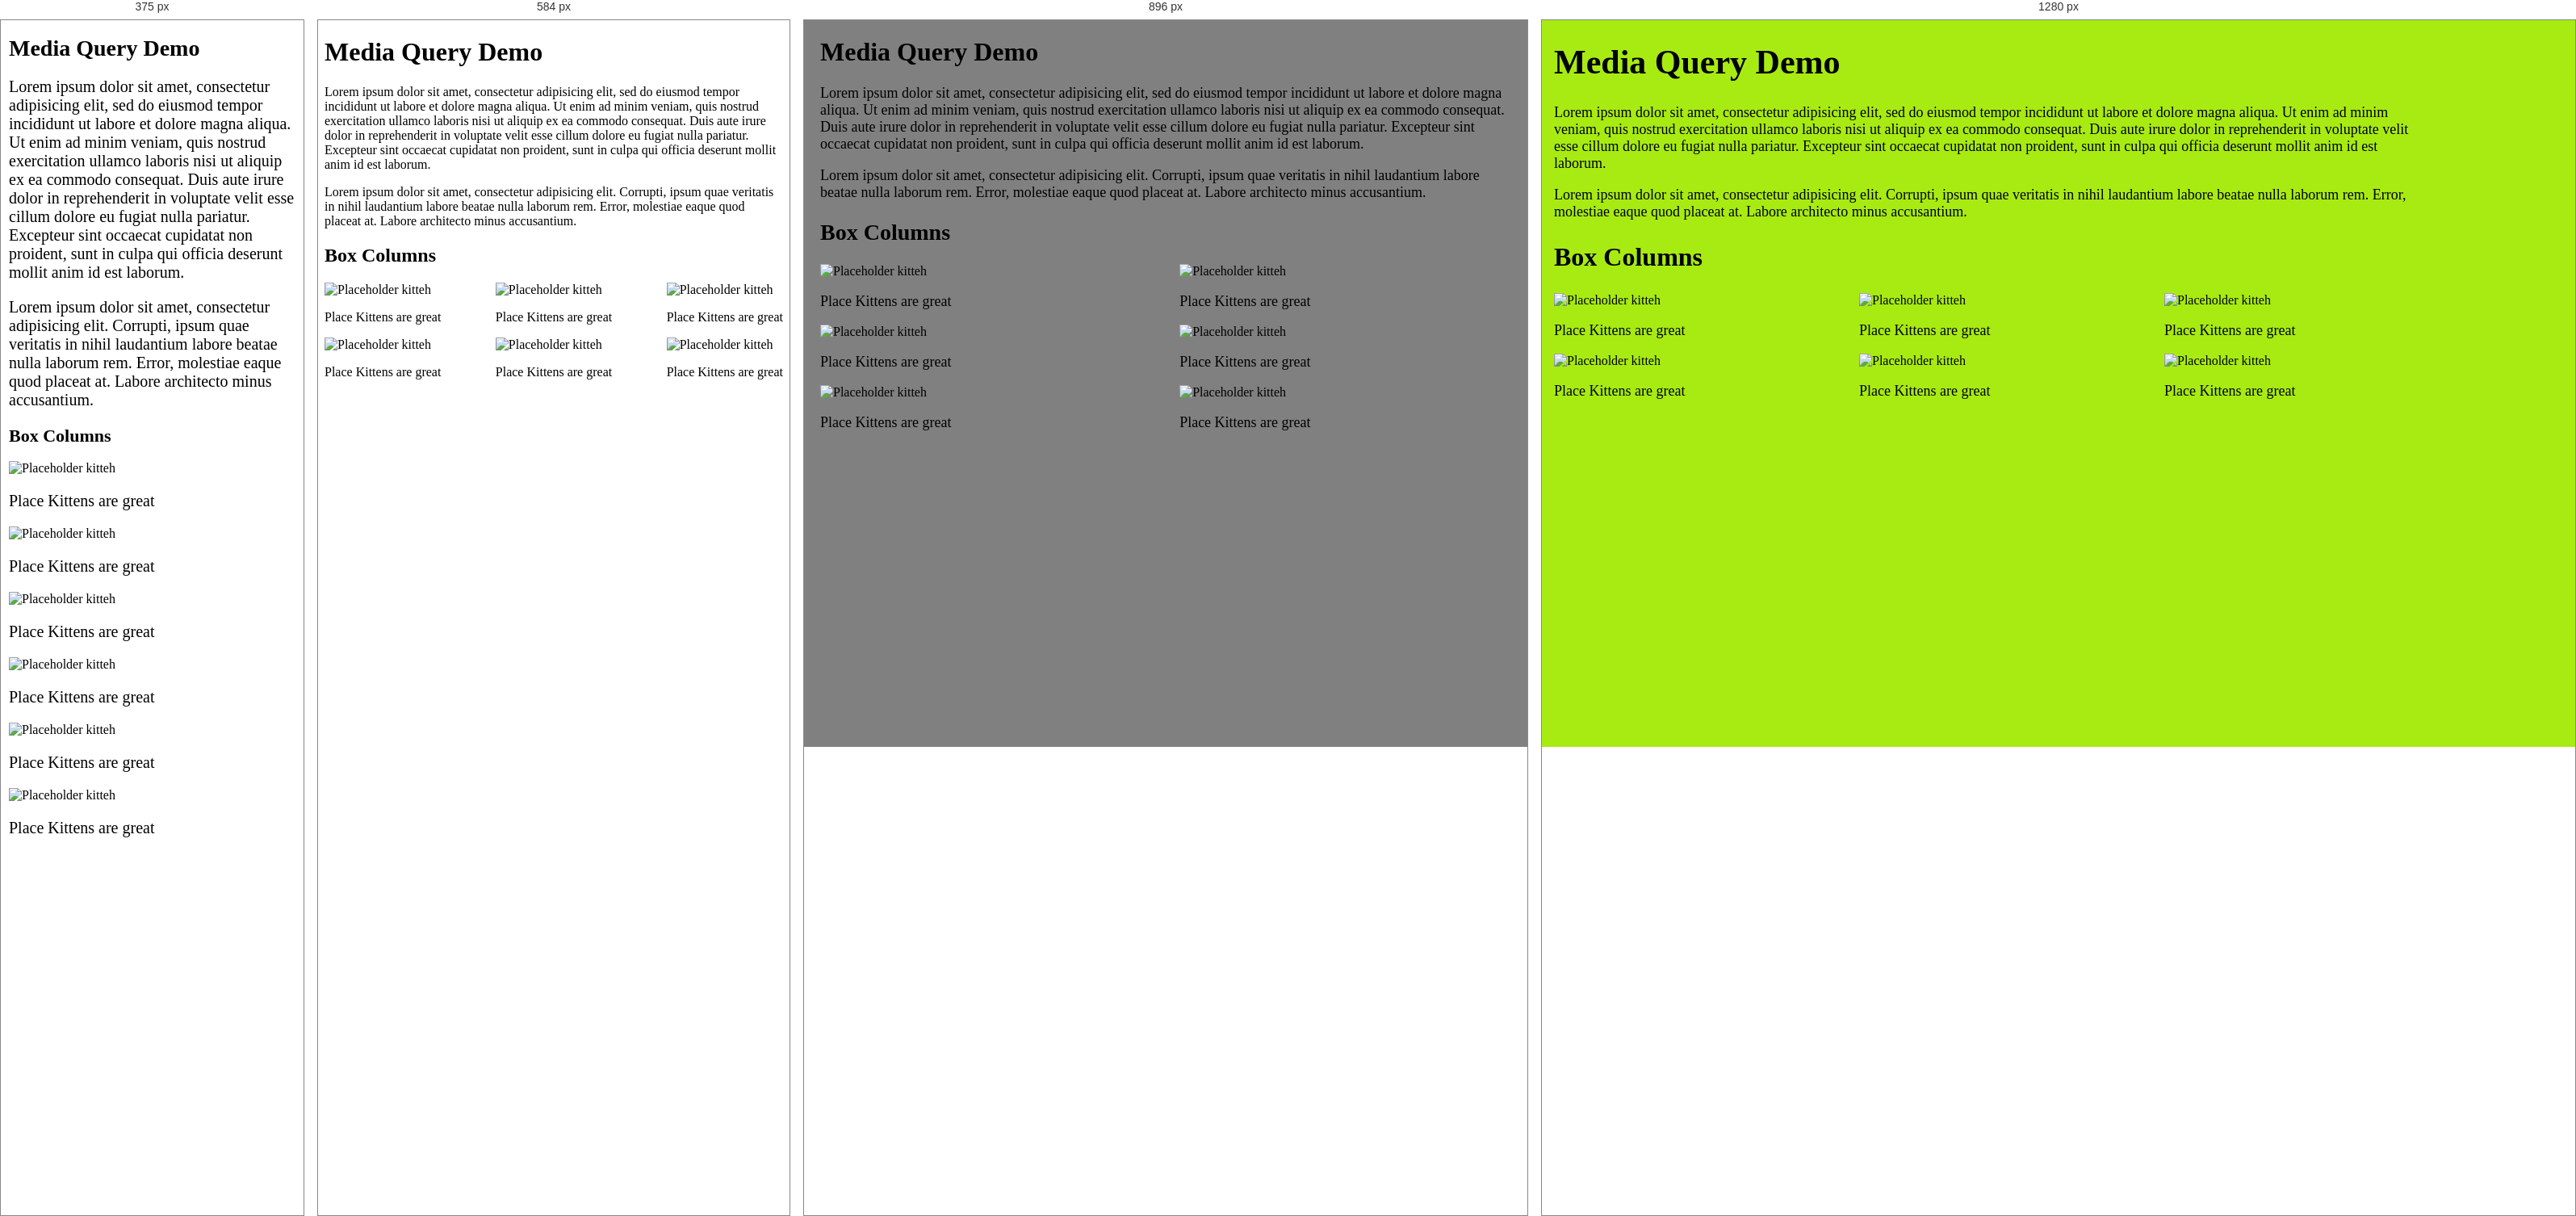
Rendered at 375 px, 584 px, 896 px and 1280 px, left to right.

<!-- file: mq.html -->
<!DOCTYPE html>
<html lang="en">

<head>
  <meta charset="UTF-8">
  <meta name="viewport" content="width=device-width, initial-scale=1.0">
  <link rel="stylesheet" href="/media-query-example1.css" />
  <title>Media Query Demo</title>

</head>
<style>
  /* Common */
  body {
    box-sizing: border-box;
  }
  img {
    max-width: 100%;
  }
  .img-wrapper {
    display: flex;
    justify-content: space-between;
    flex-wrap: wrap;
  }
   /* Media Queries */
  @media all and (max-width: 400px) {


    body {
      margin: 10px;
    }

    p {
      font-size: 20px;
    }

    h1 {
      font-size: 28px;
    }

    h2 {
      font-size: 22px;
    }
  }

  @media all and (min-width: 768px) {
    body {
      background-color: grey;
      margin: 20px;
    }

    p {
      font-size: 18px;
    }
    h1 {
      font-size: 32px;
    }
    h2 {
      font-size: 28px;
    }
    article {
      
      width: 48%;
    }
  }
  @media all and (min-width: 1024px) {
    body {
      background-color: #A8EB12;
      margin: 15px;
      max-width: 1080px;
    }
    .img-wrapper article {
      width: 30%;
    }
    h1 {
      font-size: 42px;
    }
    h2 {
      font-size: 32px;
    }
  }
</style>

<body>
  <h1>Media Query Demo</h1>
  <p>
    Lorem ipsum dolor sit amet, consectetur adipisicing elit, sed do eiusmod
    tempor incididunt ut labore et dolore magna aliqua. Ut enim ad minim
    veniam, quis nostrud exercitation ullamco laboris nisi ut aliquip ex ea
    commodo consequat. Duis aute irure dolor in reprehenderit in voluptate
    velit esse cillum dolore eu fugiat nulla pariatur. Excepteur sint occaecat
    cupidatat non proident, sunt in culpa qui officia deserunt mollit anim id
    est laborum.
  </p>

  <p>
    Lorem ipsum dolor sit amet, consectetur adipisicing elit. Corrupti, ipsum
    quae veritatis in nihil laudantium labore beatae nulla laborum rem. Error,
    molestiae eaque quod placeat at. Labore architecto minus accusantium.
  </p>

  <h2>Box Columns</h2>
  <section class="img-wrapper">
    <article>
      <img src="http://placekitten.com/452/450?image=12" alt="Placeholder kitteh" />
      <p>Place Kittens are great</p>
    </article>
    <article>
      <img src="http://placekitten.com/452/450?image=5" alt="Placeholder kitteh" />
      <p>Place Kittens are great</p>
    </article>
    <article>
      <img src="http://placekitten.com/452/450?image=1" alt="Placeholder kitteh" />
      <p>Place Kittens are great</p>
    </article>
    <article>
      <img src="http://placekitten.com/452/450?image=9" alt="Placeholder kitteh" />
      <p>Place Kittens are great</p>
    </article>
    <article>
      <img src="http://placekitten.com/452/450?image=6" alt="Placeholder kitteh" />
      <p>Place Kittens are great</p>
    </article>
    <article>
      <img src="http://placekitten.com/452/450?image=6" alt="Placeholder kitteh" />
      <p>Place Kittens are great</p>
    </article>
  </section>

</body>

</html>

/* @media block from media-query-example1.css */
@media all and (max-width: 400px) {


  body {
    margin: 10px;
  }

  p {
    font-size: 20px;
  }

  h1 {
    font-size: 28px;
  }

  h2 {
    font-size: 22px;
  }
}

/* @media block from media-query-example1.css */
@media all and (min-width: 768px) {
  body {
    background-color: grey;
    margin: 20px;
  }

  p {
    font-size: 18px;
  }
  h1 {
    font-size: 32px;
  }
  h2 {
    font-size: 28px;
  }
  article {
    
    width: 48%;
  }
}

/* @media block from media-query-example1.css */
@media all and (min-width: 1024px) {
  body {
    background-color: #A8EB12;
    margin: 15px;
    max-width: 1080px;
  }
  .img-wrapper article {
    width: 30%;
  }
  h1 {
    font-size: 42px;
  }
  h2 {
    font-size: 32px;
  }
}